Run: headless pygame with SDL's dummy video driver; simulated clock (each Clock.tick advances the game by its frame time, no real sleeping); random seed 0; keys injected as events and as key.get_pressed() state; no mouse input; restart key SPACE tapped at the start of phases 3 and 4.
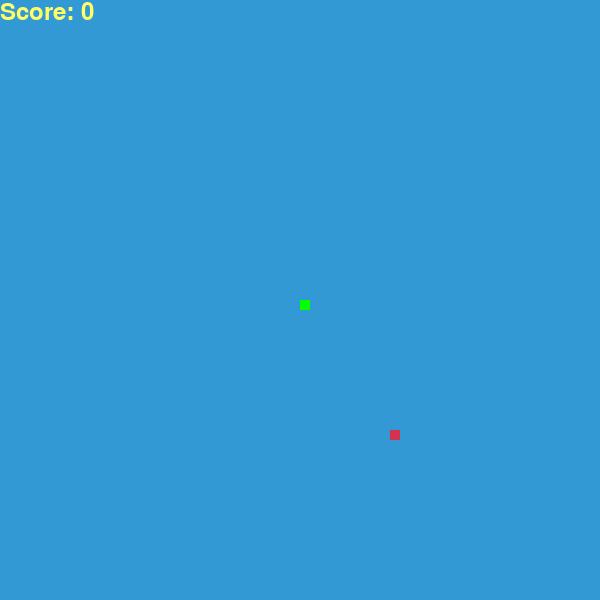
Frame 1 of 3 · flips 1–60 · no input
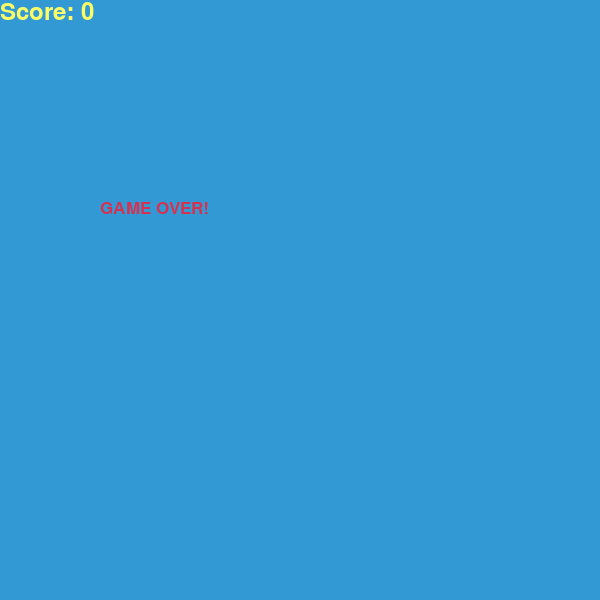
Frame 2 of 3 · flips 61–180 · tapped SPACE, RETURN · held RIGHT (→), D
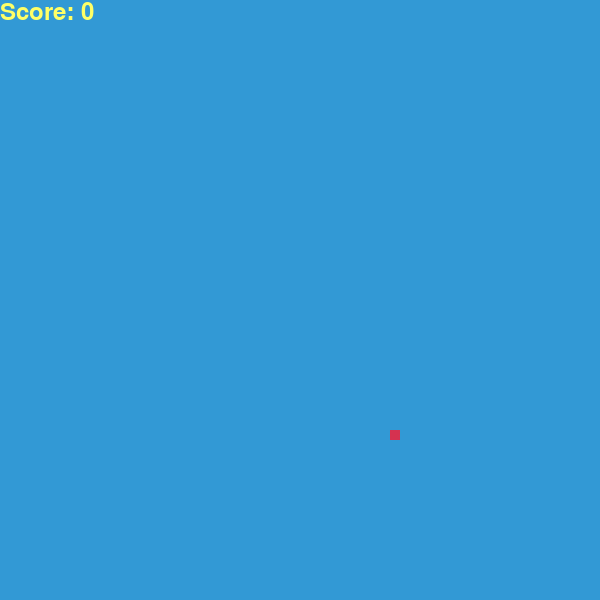
Frame 3 of 3 · flips 181–300 · tapped SPACE · held DOWN (↓), S (game ended)

The pygame program that drew these frames:

import pygame
import time
import random
 
pygame.init()
 
WHITE = (255, 255, 255)
YELLOW = (255, 255, 102)
BLACK = (0, 0, 0)
RED = (213, 50, 80)
GREEN = (0, 255, 0)
BLUE = (50, 153, 213)
 
WIDTH = 600
HEIGHT = 600
 
screen = pygame.display.set_mode((WIDTH, HEIGHT))
pygame.display.set_caption("Snake")
 
FPS = pygame.time.Clock()
 
block = 10
speed = 10
 
font_lose = pygame.font.SysFont("None", 25)
font_score = pygame.font.SysFont("None", 35)
 
 
def score(score):
    value = font_score.render("Score: " + str(score), True, YELLOW)
    screen.blit(value, [0, 0])
 
def snake(block, list):
    for x in list:
        pygame.draw.rect(screen, GREEN, [x[0], x[1], block, block])
 
 
def message(msg, color):
    mesg = font_lose.render(msg, True, color)
    screen.blit(mesg, [WIDTH / 6, HEIGHT / 3])
 
 
def gameLoop():
    game_over = False
    game_close = False
 
    x1 = WIDTH / 2
    y1 = HEIGHT / 2
 
    x1_change = 0
    y1_change = 0
 
    snake_List = []
    Length_of_snake = 1
 
    foodx = round(random.randrange(0, WIDTH - block) / 10.0) * 10.0
    foody = round(random.randrange(0, HEIGHT - block) / 10.0) * 10.0
 
    while not game_over:
 
        while game_close == True:
            screen.fill(BLUE)
            message("GAME OVER!", RED)
            score(Length_of_snake - 1)
            pygame.display.flip()
 
            for event in pygame.event.get():
                if event.type == pygame.KEYDOWN:
                    if event.key == pygame.K_SPACE:
                        game_over = True
                        game_close = False
                    
        for event in pygame.event.get():
            if event.type == pygame.QUIT:
                 game_over = False
            if event.type == pygame.KEYDOWN:
                if event.key in [pygame.K_LEFT, pygame.K_a]:
                    x1_change = -block
                    y1_change = 0
                elif event.key in  [pygame.K_RIGHT, pygame.K_d]:
                    x1_change = block
                    y1_change = 0
                elif event.key in [pygame.K_UP, pygame.K_w]:
                    y1_change = -block
                    x1_change = 0
                elif event.key in [pygame.K_DOWN, pygame.K_s]:
                    y1_change = block
                    x1_change = 0
 
        if x1 >= WIDTH or x1 < 0 or y1 >= HEIGHT or y1 < 0:
            game_close = True
        
        x1 += x1_change
        y1 += y1_change
        screen.fill(BLUE)
        pygame.draw.rect(screen, RED, [foodx, foody, block, block])
        snake_Head = []
        snake_Head.append(x1)
        snake_Head.append(y1)
        snake_List.append(snake_Head)
        if len(snake_List) > Length_of_snake:
            del snake_List[0]
 
        for x in snake_List[:-1]:
            if x == snake_Head:
                game_close = True
 
        snake(block, snake_List)
        score(Length_of_snake - 1)
 
        pygame.display.flip()
 
        if x1 == foodx and y1 == foody:
            foodx = round(random.randrange(0, WIDTH - block) / 10.0) * 10.0
            foody = round(random.randrange(0, HEIGHT - block) / 10.0) * 10.0
            Length_of_snake += 1
 
        FPS.tick(speed)
 
    pygame.quit()
    quit()
 
 
gameLoop()
